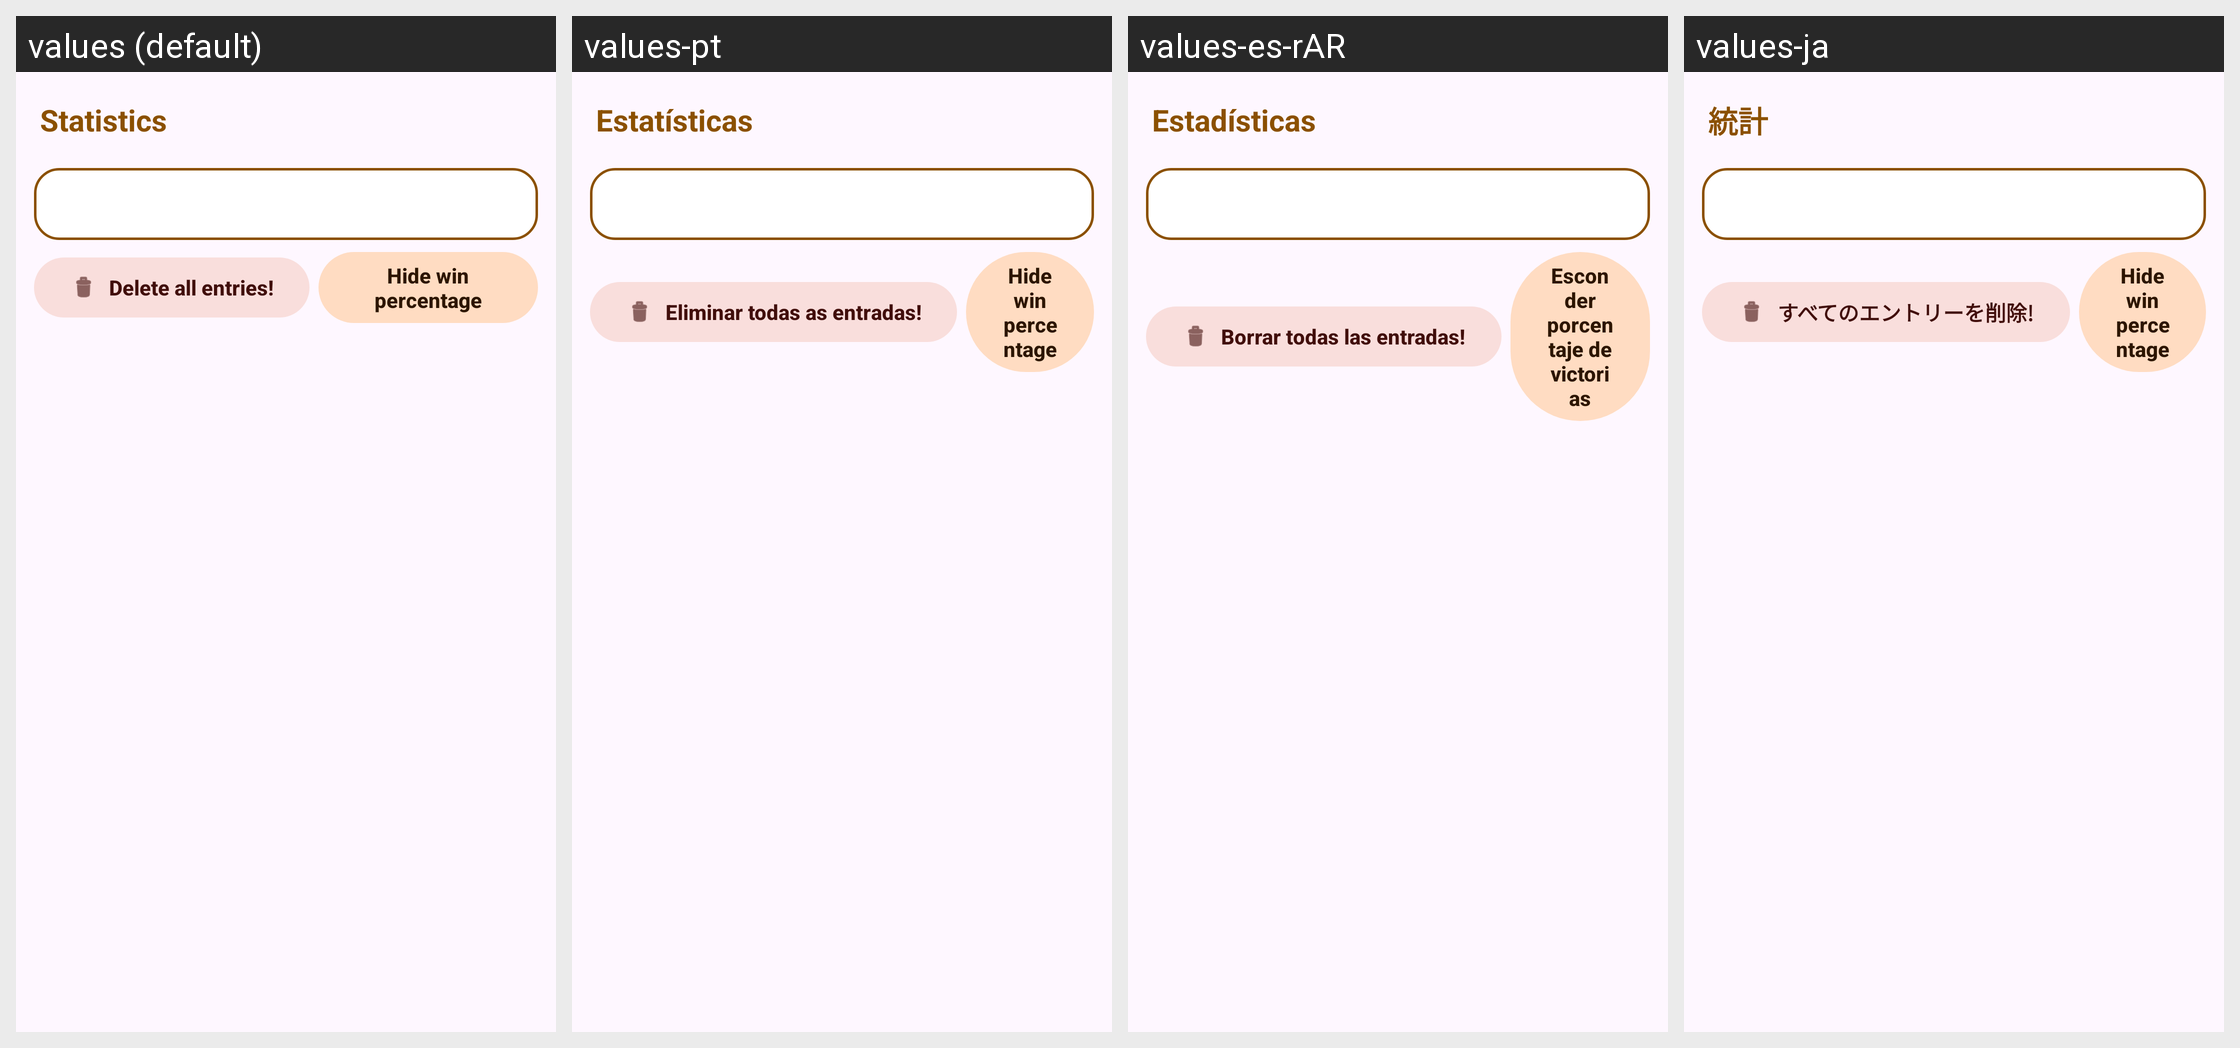

Locale-by-locale string values for the Android screen shown in this grid:
Android screen res/layout/activty_statistics.xml rendered under 4 locales, left to right: values (default), values-pt, values-es-rAR, values-ja. Device: Nexus 5 (rendered at 1080×1920; each locale shown at half size, 540×960, under a caption strip naming it); theme AppThemeNoActionBar.
Other locales in the repository, not shown: values-de, values-eo, values-fi, values-fr, values-hu, values-it, values-nb, values-pl, values-pt-rBR, values-tr, values-uk, values-zh-rCN.
Strings drawn on this screen, with the default value and each locale's value (text and hints the layout hard-codes, and strings that could not be matched under every locale, appear in the picture but are not listed):

title_activity_statistics
  values: Statistics
  values-pt: Estatísticas
  values-es-rAR: Estadísticas
  values-ja: 統計

statistics_button_delete
  values: Delete all entries!
  values-pt: Eliminar todas as entradas!
  values-es-rAR: Borrar todas las entradas!
  values-ja: すべてのエントリーを削除!

statistics_hide_win_percentage
  values: Hide win percentage
  values-pt: Hide win percentage  [not translated; the default value is used]
  values-es-rAR: Esconder porcentaje de victorias
  values-ja: Hide win percentage  [not translated; the default value is used]
